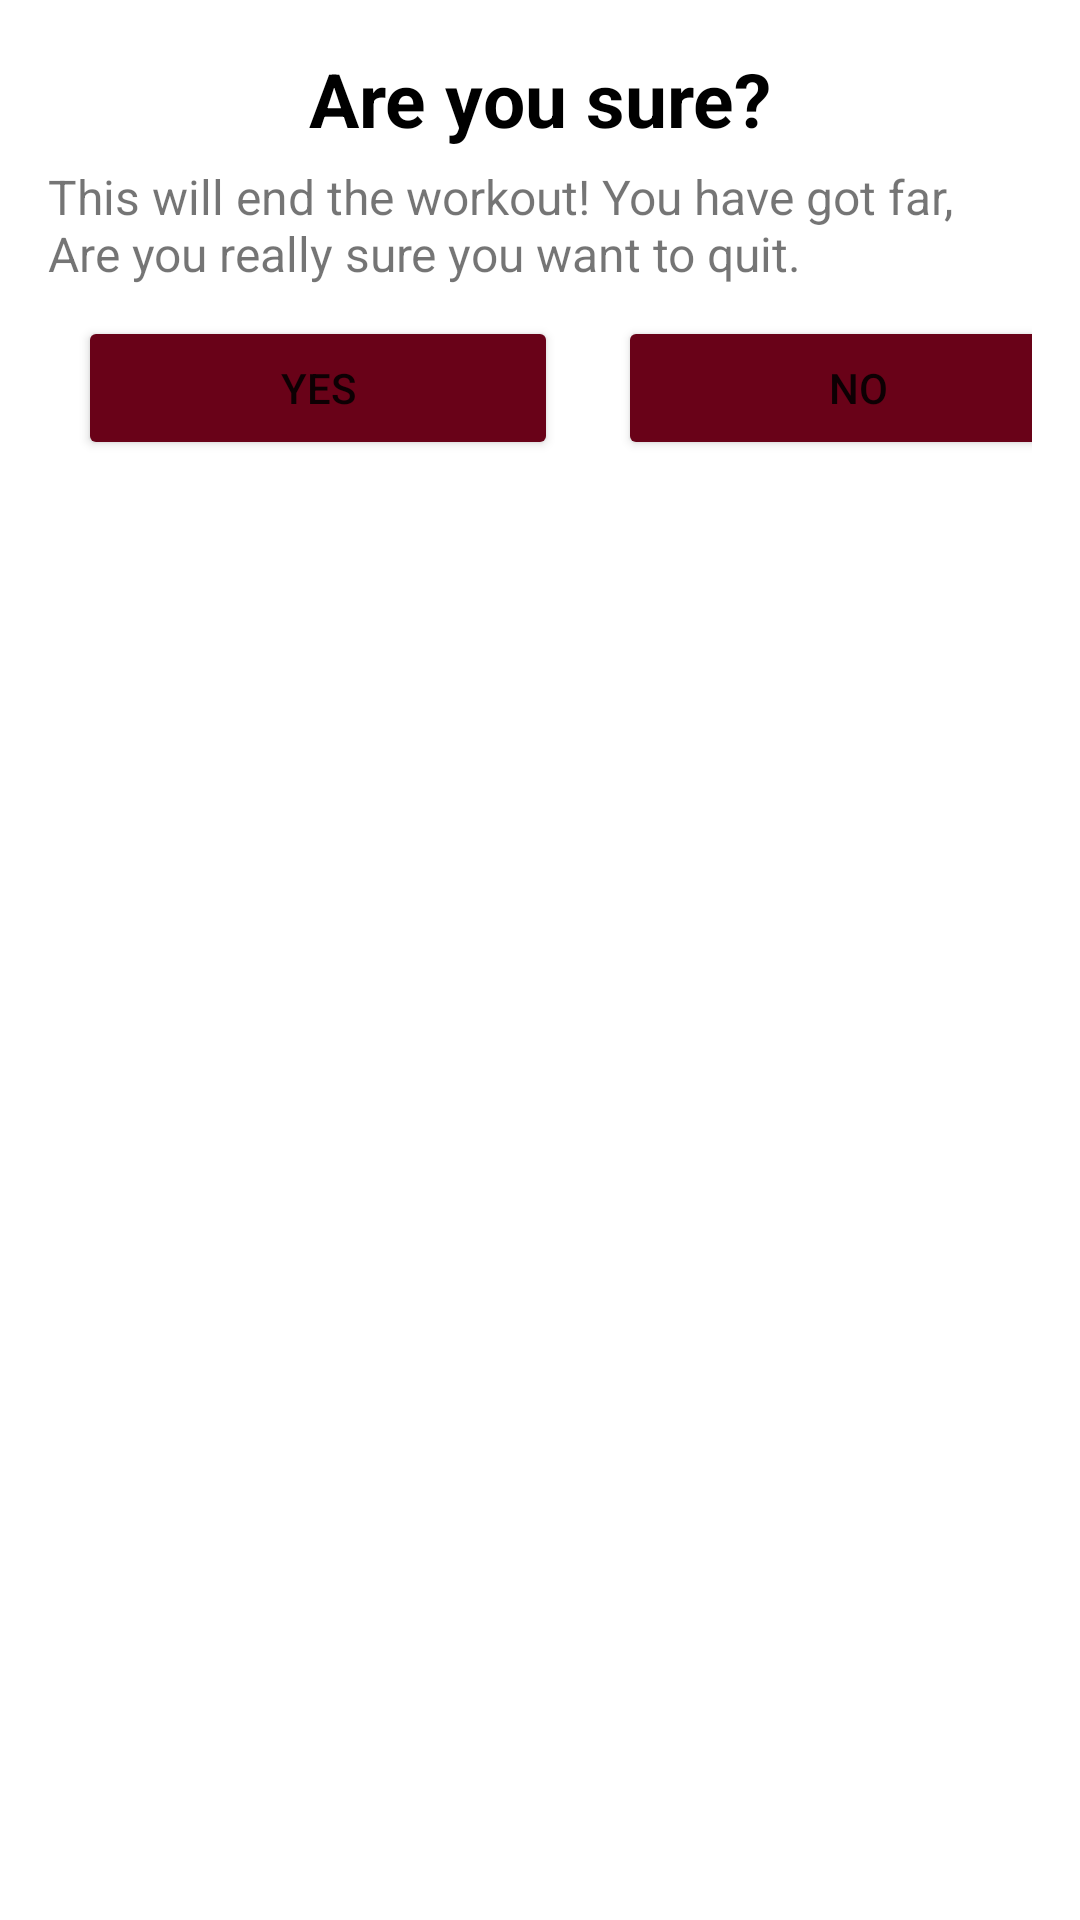

This screen was rendered from an Android layout file. Write that file and the resources it references.
<!-- AndroidManifest.xml: application theme Theme.HomeWorkoutApp -->
<!-- res/layout/custom_dialog_back_comfirmation.xml -->
<?xml version="1.0" encoding="utf-8"?>
<androidx.constraintlayout.widget.ConstraintLayout xmlns:android="http://schemas.android.com/apk/res/android"
    xmlns:app="http://schemas.android.com/apk/res-auto"
    android:layout_width="match_parent"
    android:layout_height="match_parent"
    android:padding="16dp">

    <TextView
        android:id="@+id/text_view_are_you_sure"
        android:layout_width="wrap_content"
        android:layout_height="wrap_content"
        android:text="@string/are_you_sure"
        android:textColor="@color/black"
        android:textSize="25sp"
        android:textStyle="bold"
        app:layout_constraintEnd_toEndOf="parent"
        app:layout_constraintStart_toStartOf="parent"
        app:layout_constraintTop_toTopOf="parent" />

    <TextView
        android:id="@+id/text_view_note"
        android:layout_width="wrap_content"
        android:layout_height="wrap_content"
        android:layout_margin="5dp"
        android:text="@string/this_will_end_the_workout_you_have_got_far_are_you_really_sure_you_want_to_go_back"
        android:textSize="16sp"
        android:textStyle="normal"
        app:layout_constraintEnd_toEndOf="parent"
        app:layout_constraintStart_toStartOf="parent"
        app:layout_constraintTop_toBottomOf="@id/text_view_are_you_sure" />

    <LinearLayout
        android:layout_width="wrap_content"
        android:layout_height="wrap_content"
        android:orientation="horizontal"
        app:layout_constraintEnd_toEndOf="parent"
        app:layout_constraintStart_toStartOf="parent"
        app:layout_constraintTop_toBottomOf="@id/text_view_note">

        <Button
            android:id="@+id/btn_yes"
            android:layout_width="160dp"
            android:layout_height="wrap_content"
            android:layout_margin="10dp"
            android:text="@string/yes"
            android:backgroundTint="@color/colorAccent"
            android:gravity="center"/>

        <Button
            android:id="@+id/btn_no"
            android:layout_width="160dp"
            android:layout_height="wrap_content"
            android:layout_margin="10dp"
            android:text="@string/no"
            android:backgroundTint="@color/colorAccent"
            android:gravity="center"/>

    </LinearLayout>

</androidx.constraintlayout.widget.ConstraintLayout>
<!-- resources referenced by this layout -->
<resources>
  <color name="black">#FF000000</color>
  <color name="colorAccent">#690218</color>
  <string name="are_you_sure">Are you sure?</string>
  <string name="no">NO</string>
  <string name="this_will_end_the_workout_you_have_got_far_are_you_really_sure_you_want_to_go_back">This will end the workout! You have got far, Are you really sure you want to quit.</string>
  <string name="yes">YES</string>
  <style name="Theme.HomeWorkoutApp" parent="Theme.MaterialComponents.DayNight.NoActionBar">
          
          <item name="colorPrimary">@color/purple_500</item>
          <item name="colorPrimaryVariant">@color/colorAccent</item>
          <item name="colorOnPrimary">@color/white</item>
          
          <item name="colorSecondary">@color/teal_200</item>
          <item name="colorSecondaryVariant">@color/teal_700</item>
          <item name="colorOnSecondary">@color/black</item>
          
          <item name="android:statusBarColor" tools:targetApi="l">?attr/colorPrimaryVariant</item>
          
      </style>
  <color name="purple_500">#FF6200EE</color>
  <color name="white">#FFFFFFFF</color>
  <color name="teal_200">#FF03DAC5</color>
  <color name="teal_700">#FF018786</color>
</resources>
